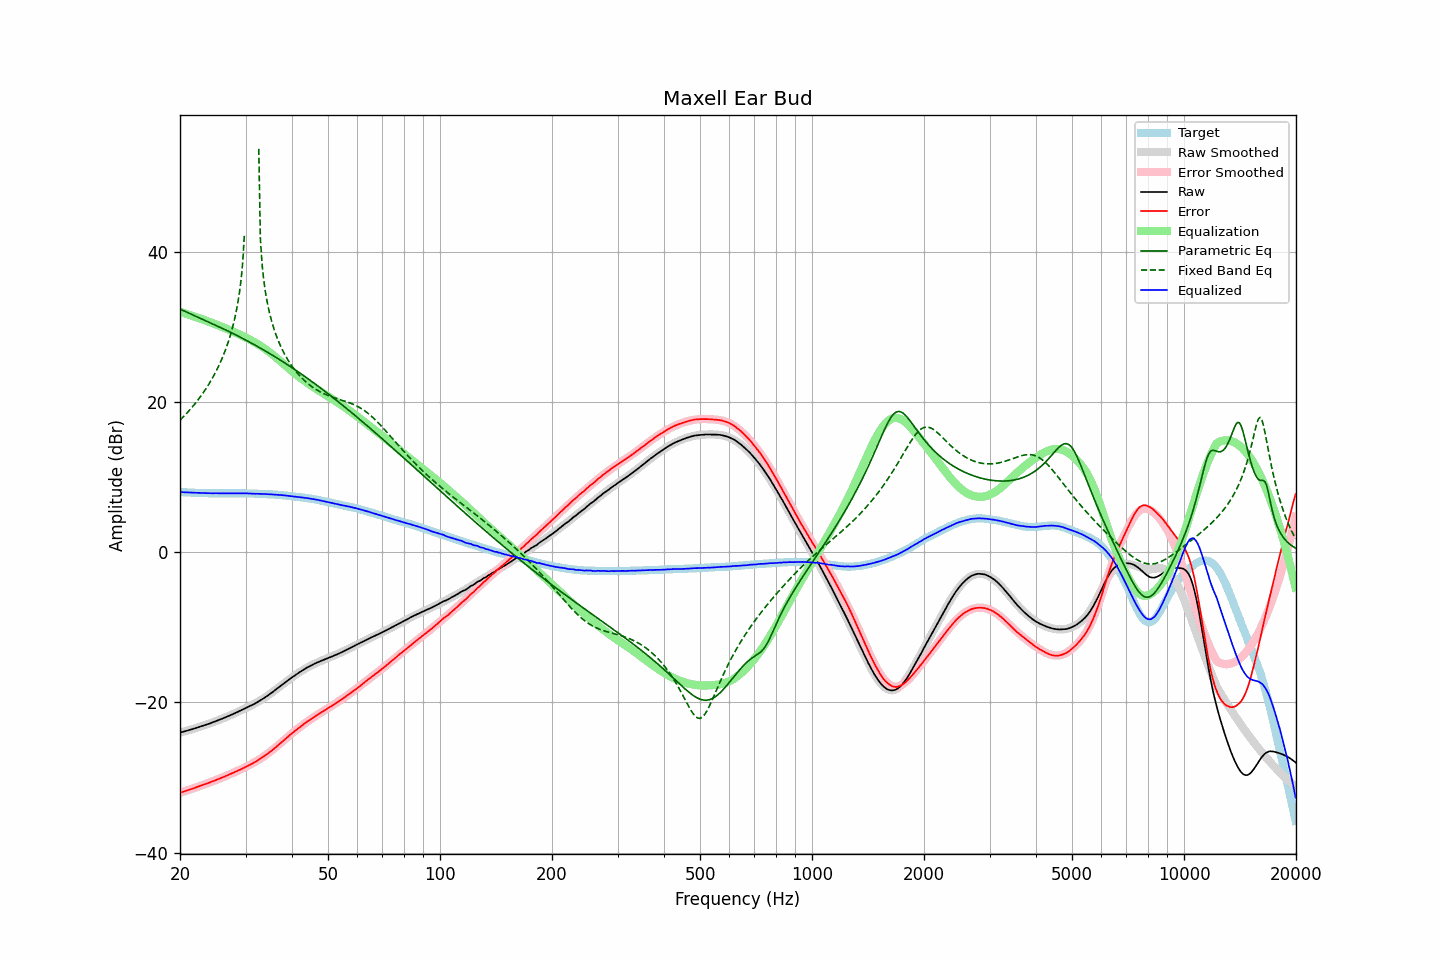

Source data for this figure (header and first rows):
frequency, raw, error, smoothed, error_smoothed, equalization, parametric_eq, fixed_band_eq, equalized_raw, equalized_smoothed, target
20.00, -24.02, -32.03, -24.02, -32.03, 32.03, 32.38, 17.58, 8.01, 8.01, 8.01
20.20, -23.96, -31.96, -23.96, -31.96, 31.96, 32.29, 17.79, 8.00, 8.00, 8.00
20.40, -23.90, -31.89, -23.91, -31.89, 31.89, 32.19, 18.01, 7.99, 7.99, 7.99
20.61, -23.85, -31.82, -23.85, -31.82, 31.82, 32.09, 18.23, 7.98, 7.97, 7.98
20.81, -23.78, -31.74, -23.79, -31.75, 31.75, 32.00, 18.46, 7.97, 7.96, 7.96
21.02, -23.72, -31.67, -23.73, -31.68, 31.68, 31.90, 18.70, 7.95, 7.95, 7.95
21.23, -23.66, -31.60, -23.66, -31.60, 31.60, 31.80, 18.94, 7.94, 7.94, 7.94
21.44, -23.60, -31.55, -23.60, -31.53, 31.53, 31.71, 19.18, 7.93, 7.93, 7.94
21.66, -23.54, -31.46, -23.54, -31.46, 31.46, 31.61, 19.43, 7.92, 7.92, 7.92
21.87, -23.47, -31.40, -23.47, -31.38, 31.38, 31.51, 19.69, 7.91, 7.91, 7.92
22.09, -23.40, -31.30, -23.40, -31.31, 31.31, 31.42, 19.96, 7.91, 7.91, 7.90
22.31, -23.33, -31.23, -23.34, -31.23, 31.23, 31.32, 20.23, 7.90, 7.90, 7.90
22.54, -23.27, -31.15, -23.27, -31.16, 31.16, 31.23, 20.51, 7.89, 7.89, 7.89
22.76, -23.19, -31.08, -23.20, -31.08, 31.08, 31.13, 20.80, 7.89, 7.89, 7.89
22.99, -23.12, -31.00, -23.13, -31.01, 31.01, 31.03, 21.10, 7.88, 7.88, 7.88
23.22, -23.05, -30.92, -23.06, -30.93, 30.93, 30.94, 21.41, 7.88, 7.87, 7.87
23.45, -22.98, -30.86, -22.98, -30.85, 30.85, 30.84, 21.73, 7.87, 7.87, 7.87
23.69, -22.92, -30.78, -22.91, -30.77, 30.77, 30.74, 22.06, 7.86, 7.86, 7.86
23.92, -22.83, -30.68, -22.83, -30.69, 30.69, 30.64, 22.40, 7.86, 7.86, 7.85
24.16, -22.76, -30.62, -22.76, -30.61, 30.61, 30.54, 22.76, 7.85, 7.86, 7.86
24.40, -22.68, -30.54, -22.68, -30.53, 30.53, 30.45, 23.13, 7.85, 7.85, 7.86
24.65, -22.59, -30.45, -22.60, -30.45, 30.45, 30.35, 23.51, 7.86, 7.85, 7.86
24.89, -22.51, -30.37, -22.52, -30.37, 30.37, 30.25, 23.91, 7.85, 7.85, 7.86
25.14, -22.43, -30.28, -22.44, -30.28, 30.28, 30.15, 24.33, 7.85, 7.85, 7.84
25.39, -22.35, -30.19, -22.35, -30.20, 30.20, 30.05, 24.77, 7.84, 7.84, 7.84
25.65, -22.26, -30.10, -22.27, -30.11, 30.11, 29.95, 25.23, 7.85, 7.84, 7.84
25.91, -22.19, -30.02, -22.18, -30.02, 30.02, 29.85, 25.72, 7.84, 7.84, 7.84
26.16, -22.09, -29.94, -22.10, -29.94, 29.94, 29.74, 26.23, 7.84, 7.84, 7.85
26.43, -22.01, -29.85, -22.01, -29.85, 29.85, 29.64, 26.78, 7.84, 7.84, 7.84
26.69, -21.91, -29.76, -21.92, -29.76, 29.76, 29.54, 27.36, 7.84, 7.84, 7.84
26.96, -21.83, -29.66, -21.83, -29.67, 29.67, 29.43, 27.99, 7.84, 7.84, 7.84
27.23, -21.74, -29.57, -21.73, -29.58, 29.58, 29.33, 28.66, 7.84, 7.84, 7.84
27.50, -21.64, -29.48, -21.64, -29.48, 29.48, 29.22, 29.40, 7.84, 7.84, 7.83
27.77, -21.55, -29.39, -21.54, -29.39, 29.39, 29.12, 30.20, 7.83, 7.84, 7.84
28.05, -21.45, -29.29, -21.45, -29.29, 29.29, 29.01, 31.09, 7.84, 7.84, 7.84
28.33, -21.35, -29.20, -21.35, -29.19, 29.19, 28.90, 32.09, 7.84, 7.84, 7.85
28.62, -21.26, -29.10, -21.25, -29.09, 29.09, 28.80, 33.24, 7.84, 7.84, 7.84
28.90, -21.14, -28.99, -21.15, -28.99, 28.99, 28.69, 34.60, 7.85, 7.84, 7.85
29.19, -21.04, -28.89, -21.05, -28.89, 28.89, 28.58, 36.29, 7.85, 7.84, 7.85
29.48, -20.93, -28.78, -20.95, -28.79, 28.79, 28.47, 38.55, 7.86, 7.84, 7.84
29.78, -20.84, -28.68, -20.85, -28.69, 28.69, 28.35, 42.22, 7.85, 7.84, 7.84
30.08, -20.74, -28.57, -20.75, -28.58, 28.58, 28.24, , 7.84, 7.83, 7.84
30.38, -20.64, -28.46, -20.64, -28.47, 28.47, 28.13, , 7.84, 7.83, 7.82
30.68, -20.53, -28.35, -20.54, -28.36, 28.36, 28.01, , 7.83, 7.82, 7.82
30.99, -20.44, -28.25, -20.43, -28.25, 28.25, 27.90, , 7.81, 7.82, 7.82
31.30, -20.33, -28.14, -20.32, -28.13, 28.13, 27.78, , 7.80, 7.81, 7.81
31.61, -20.21, -28.02, -20.21, -28.01, 28.01, 27.66, , 7.79, 7.80, 7.81
31.93, -20.11, -27.89, -20.09, -27.89, 27.89, 27.55, , 7.78, 7.79, 7.78
32.24, -19.97, -27.76, -19.97, -27.76, 27.76, 27.43, , 7.79, 7.79, 7.79
32.57, -19.86, -27.63, -19.85, -27.63, 27.63, 27.31, 53.72, 7.77, 7.78, 7.77
32.89, -19.72, -27.49, -19.72, -27.49, 27.49, 27.18, 41.76, 7.77, 7.77, 7.77
33.22, -19.59, -27.36, -19.59, -27.35, 27.35, 27.06, 38.49, 7.76, 7.76, 7.76
33.55, -19.45, -27.21, -19.45, -27.21, 27.21, 26.94, 36.41, 7.76, 7.76, 7.76
33.89, -19.31, -27.06, -19.31, -27.06, 27.06, 26.81, 34.84, 7.75, 7.75, 7.74
34.23, -19.17, -26.90, -19.17, -26.91, 26.91, 26.69, 33.58, 7.73, 7.74, 7.73
34.57, -19.02, -26.75, -19.02, -26.75, 26.75, 26.56, 32.52, 7.72, 7.73, 7.72
34.92, -18.88, -26.58, -18.87, -26.58, 26.58, 26.43, 31.59, 7.71, 7.72, 7.71
35.27, -18.72, -26.44, -18.71, -26.41, 26.41, 26.30, 30.78, 7.70, 7.70, 7.72
35.62, -18.56, -26.25, -18.55, -26.24, 26.24, 26.17, 30.05, 7.69, 7.69, 7.69
35.97, -18.39, -26.08, -18.39, -26.07, 26.07, 26.04, 29.39, 7.68, 7.68, 7.69
... 635 more rows
